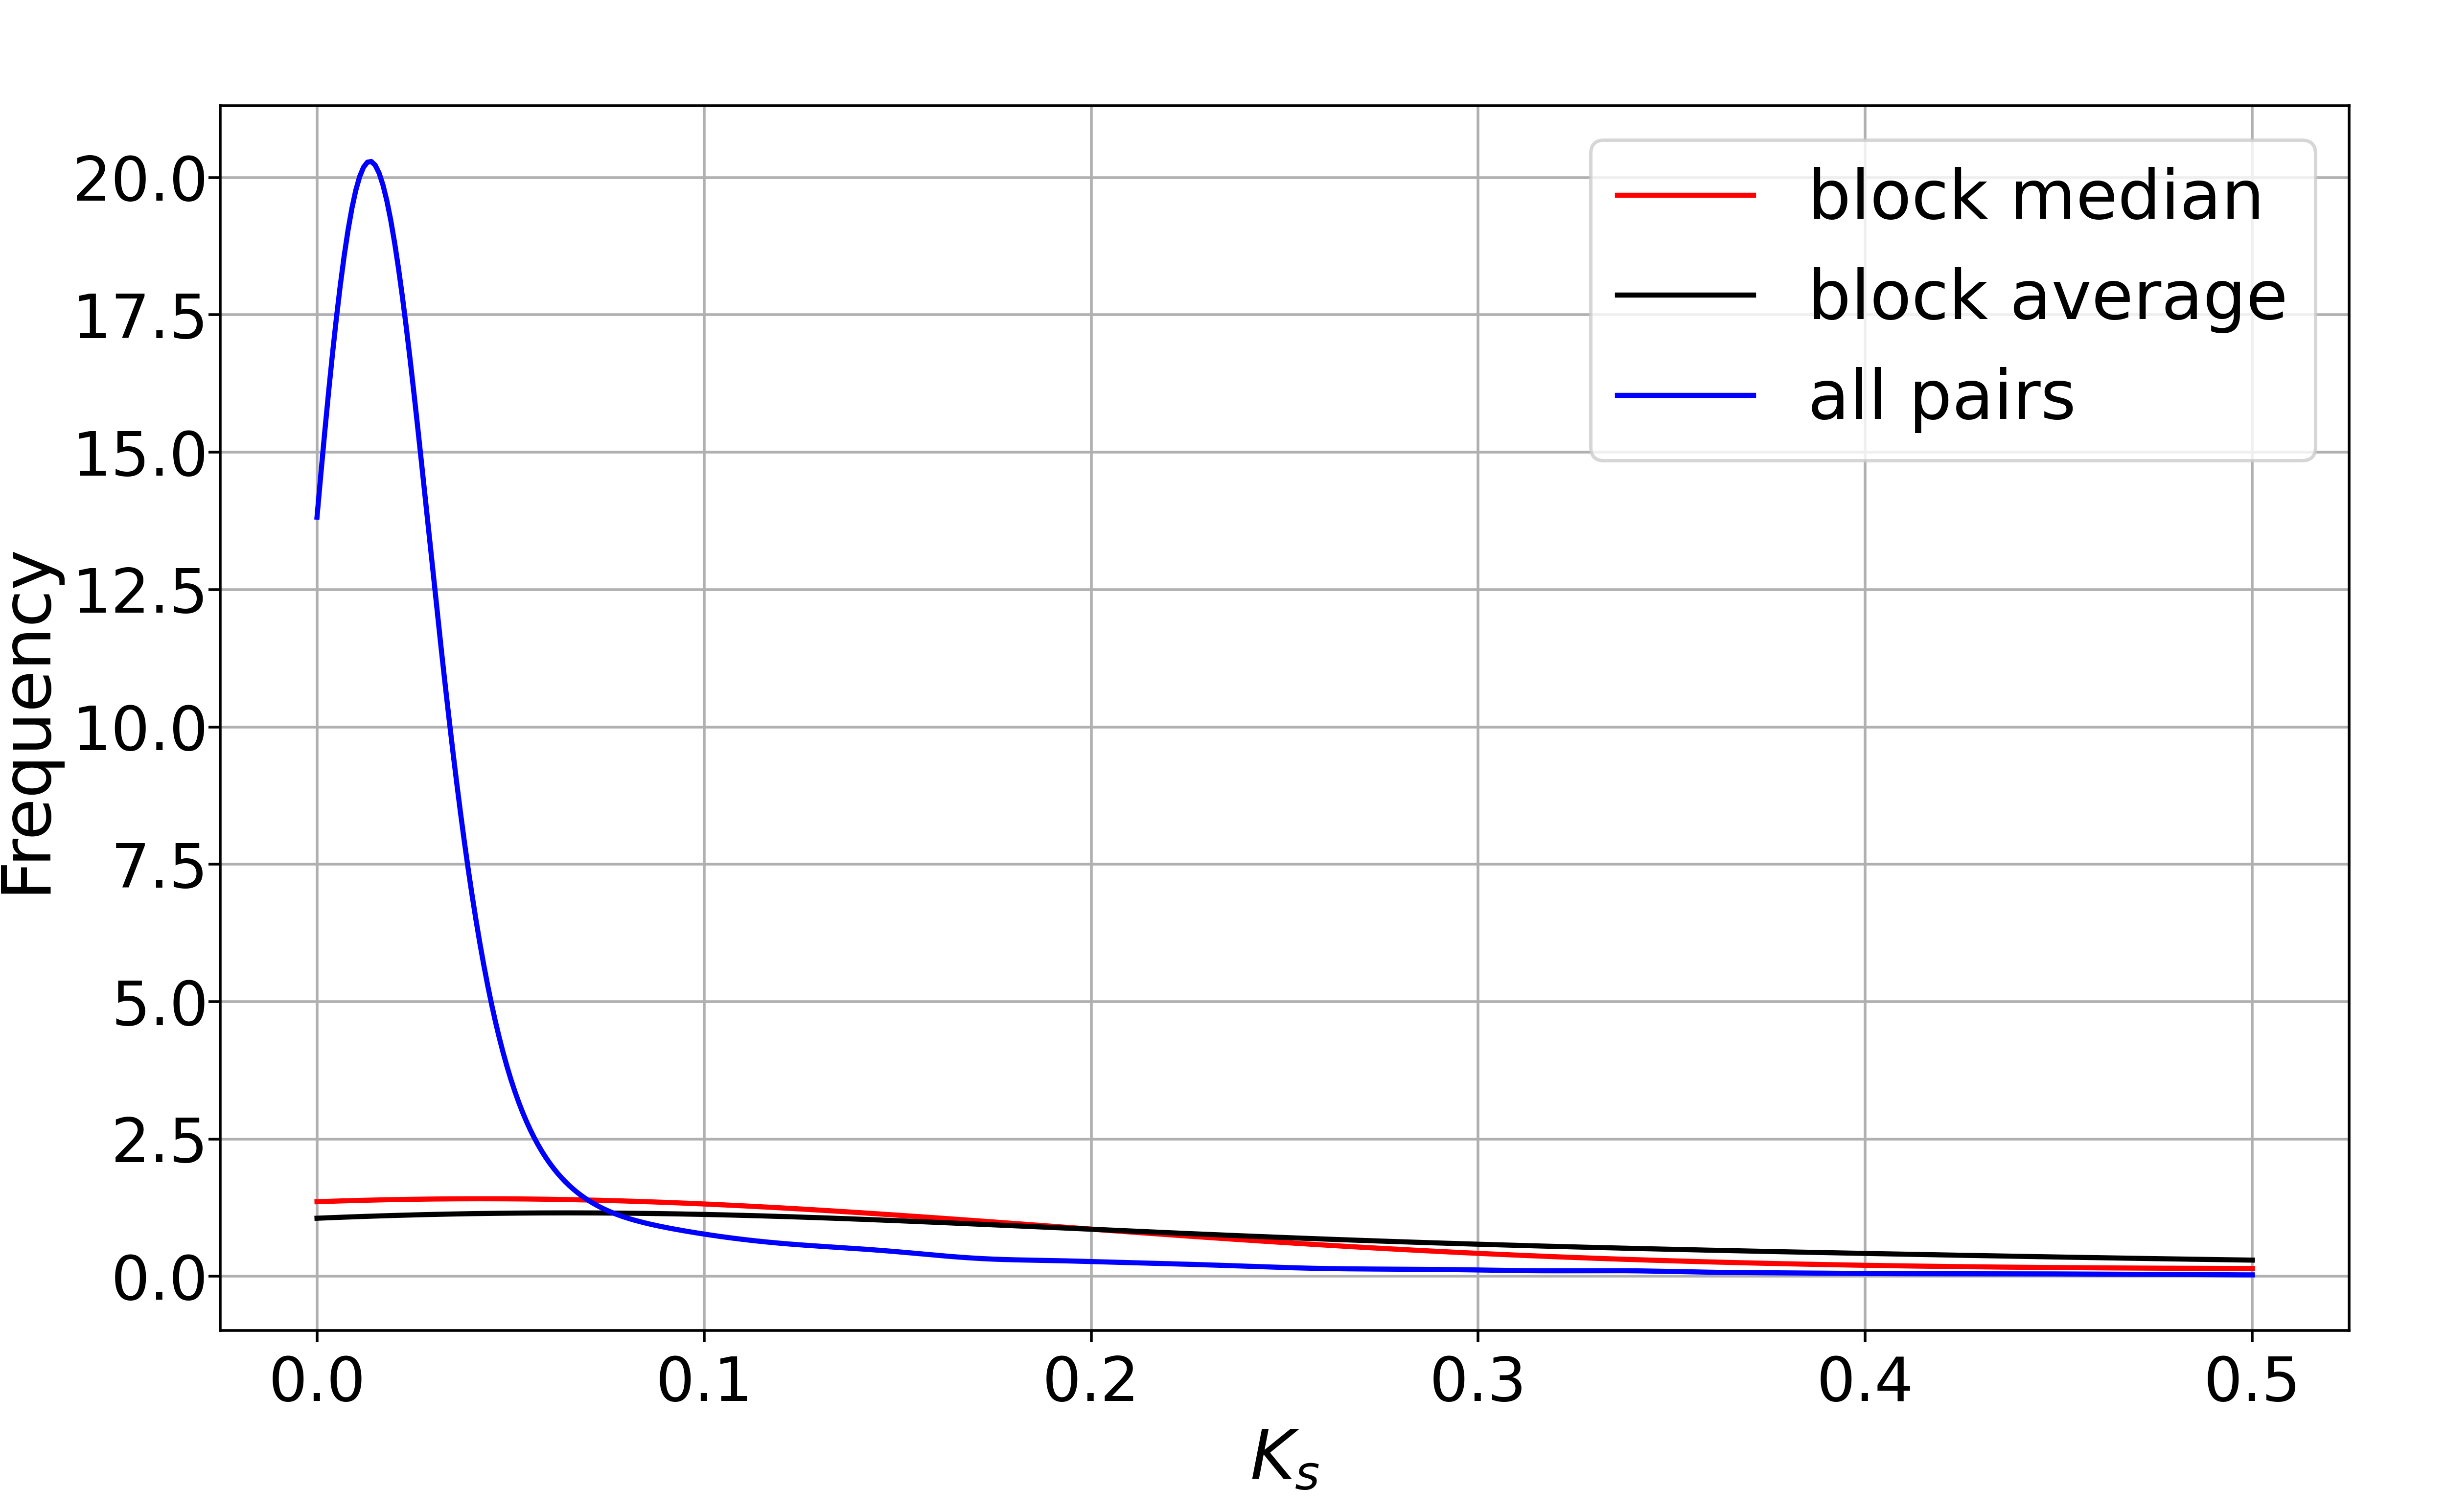

Data behind this chart, as committed beside it:
id, chr1, chr2, start1, end1, start2, end2, pvalue, length, ks_median, ks_average, homo1, homo2, homo3, homo4, homo5, block1, block2, ks, density1, density2, class1, class2
411, 19, 20, 2, 1472, 1, 1451, 0.0004, 1207, 0.0209, 0.0632, 0.9577, 0.976, 0.9834, 0.9884, 0.9942, 2_3_5_8_9_10_11_13_14_15_16_17_18_19_20_…, 1_2_4_5_6_7_8_10_11_12_13_14_15_16_17_18…, 0.0552_0.1831_0.0209_0.0337_0.0169_0.036…, 0.8205, 0.8318, 0, 0
119, 11, 12, 2, 1320, 1, 1388, 0.0003, 1126, 0.0162, 0.05371, 0.9663, 0.9796, 0.9858, 0.9893, 0.9929, 2_3_4_5_6_7_8_9_10_11_12_13_15_16_17_18_…, 1_2_4_5_6_7_8_9_10_12_14_15_16_17_18_19_…, 0.0295_0.0052_0.0076_0.0129_0.0133_0.025…, 0.8537, 0.8112, 0, 0
682, 3, 4, 1, 1077, 1, 1246, 0.0001, 973, 0.01425, 0.03336, 0.9856, 0.9938, 0.9979, 0.9979, 0.9979, 1_3_4_5_6_8_9_10_11_13_15_16_17_18_19_20…, 1_5_6_7_8_9_11_13_14_16_19_20_21_22_24_2…, 0.0266_0.0262_0.0212_0.3946_0.0278_0.016…, 0.9034, 0.7809, 0, 0
788, 6, 7, 1, 1049, 1, 1158, 0.0003, 921, 0.01525, 0.04071, 0.9479, 0.9598, 0.9707, 0.9805, 0.987, 1_2_3_5_6_7_8_9_10_11_12_13_14_15_16_20_…, 1_2_3_4_5_7_8_10_11_12_13_14_15_17_18_23…, 0.0188_0.013000000000000001_0.0223_0.024…, 0.878, 0.7953, 0, 0
1, 1, 1, 4, 970, 1, 1022, 0.0001, 869, 0.016, 0.03784, 0.9712, 0.9896, 0.9942, 0.9977, 0.9988, 4_5_6_7_8_9_10_11_12_13_14_15_16_17_18_1…, 1_2_3_4_5_6_7_8_9_10_13_14_15_16_17_18_2…, 1.3764_0.0322_0.0328_0.0322_0.0228_0.021…, 0.8987, 0.8503, 0, 0
2, 1, 1, 1117, 2059, 1177, 2182, 0.0001, 832, 0.0158, 0.04059, 0.9712, 0.9892, 0.994, 0.9952, 1, 1117_1118_1127_1128_1129_1130_1136_1137_…, 1177_1184_1189_1190_1191_1192_1193_1194_…, 0.0097_0.2144_0.0057_0.0101_0.0283_0.0_0…, 0.8823, 0.827, 0, 0
847, 7, 8, 6, 920, 6, 1056, 0.0007, 722, 0.0168, 0.04354, 0.9515, 0.9792, 0.9861, 0.9903, 0.9972, 6_16_17_18_19_20_21_22_23_25_26_27_28_29…, 6_7_8_9_10_11_13_14_15_16_17_18_19_20_21…, 0.1553_0.0275_0.0416_0.0163_0.0130000000…, 0.7891, 0.687, 0, 0
617, 23, 24, 1, 852, 1, 923, 0.0004, 699, 0.0115, 0.03365, 0.9485, 0.9757, 0.9857, 0.9928, 0.9986, 1_2_3_4_9_10_11_12_13_14_15_16_17_18_20_…, 1_2_3_4_5_6_7_8_9_11_12_13_14_15_16_17_1…, 0.0697_0.0221_0.3539_0.0095_0.1205_0.021…, 0.8204, 0.7573, 0, 0
319, 16, 17, 1, 853, 2, 878, 0.0002, 685, 0.0187, 0.04666, 0.981, 0.9927, 0.9956, 1, 1, 1_2_3_4_6_7_8_9_10_12_13_16_17_18_19_21_…, 2_3_4_5_9_10_11_12_13_16_18_19_20_22_24_…, 0.0137_0.035_0.0308_0.0101_0.0251_0.0093…, 0.803, 0.7811, 0, 0
889, 9, 10, 3, 778, 2, 854, 0.0001, 681, 0.01685, 0.03707, 0.9736, 0.9897, 0.9956, 0.9971, 0.9985, 3_4_5_6_7_8_10_11_13_14_15_16_17_18_19_2…, 2_4_6_7_8_9_13_14_17_19_20_21_22_23_24_2…, 0.0154_0.1296_0.0268_0.0301_0.0575_0.055…, 0.8776, 0.7984, 0, 0
94, 10, 11, 1, 728, 1, 834, 0.0001, 650, 0.0166, 0.04207, 0.9631, 0.9815, 0.9923, 0.9969, 0.9985, 1_2_3_4_5_6_8_9_10_11_12_13_14_15_16_17_…, 1_2_3_5_6_7_8_9_10_12_13_15_16_17_18_19_…, 0.0897_0.0108_0.0263_0.0169_0.152_-1_0.0…, 0.8929, 0.7794, 0, 0
881, 8, 9, 57, 686, 27, 763, 0, 558, 0.0159, 0.03588, 0.9928, 0.9982, 1, 1, 1, 57_58_59_60_61_62_63_64_65_66_67_68_70_7…, 27_28_29_30_31_33_34_35_36_37_38_40_41_4…, 0.0143_0.0132_0.021_0.0115_0.0054_0.0185…, 0.8857, 0.7571, 0, 0
557, 2, 3, 619, 1248, 1, 721, 0.0001, 556, 0.01575, 0.03793, 0.9766, 0.991, 0.9928, 0.9946, 0.9964, 619_620_622_623_624_626_627_628_629_630_…, 1_2_4_5_7_9_10_11_12_13_14_15_16_17_18_2…, 0.0176_0.0219_0.0507_0.0131_0.0167_0.026…, 0.8825, 0.7712, 0, 0
551, 2, 2, 1, 617, 1, 707, 0.0001, 552, 0.01415, 0.02841, 0.9692, 0.9873, 0.9964, 0.9982, 0.9982, 1_2_3_4_5_6_7_8_9_10_11_12_13_15_16_17_1…, 1_3_4_5_6_7_8_9_10_11_12_13_14_15_16_17_…, 0.0269_0.0211_0.0_0.0081_0.1287_0.1291_0…, 0.8947, 0.7808, 0, 0
279, 14, 15, 2, 614, 2, 682, 0.0001, 529, 0.0153, 0.03552, 0.9868, 0.9905, 0.9962, 0.9962, 0.9962, 2_3_8_10_11_12_13_15_17_18_19_20_23_24_2…, 2_6_7_8_9_10_11_12_13_14_15_16_17_18_19_…, 0.5649_0.1114_-1_0.0_0.0238_0.0195_-1_0.…, 0.863, 0.7768, 0, 0
582, 20, 21, 1, 545, 1, 601, 0, 489, 0.0172, 0.03952, 0.9775, 0.9857, 0.998, 1, 1, 1_2_3_5_7_8_9_10_11_12_13_14_15_16_18_19…, 1_2_3_4_5_6_7_8_9_10_11_12_13_14_16_17_1…, 0.03_0.081_0.0149_0.0_0.0819_0.0201_0.00…, 0.8972, 0.8136, 0, 0
305, 15, 16, 7, 596, 6, 658, 0.0002, 486, 0.0152, 0.05225, 0.9588, 0.9712, 0.9794, 0.9877, 0.9897, 7_12_13_16_18_19_20_21_22_23_24_26_27_28…, 6_10_11_12_14_15_16_17_18_20_21_23_24_26…, 0.0425_-1_3.4466_0.3095_0.2626_0.0717_0.…, 0.8237, 0.7443, 0, 0
733, 5, 6, 344, 885, 392, 963, 0.0002, 451, 0.0153, 0.0347, 0.969, 0.9823, 0.9889, 0.9889, 0.9956, 344_345_346_347_348_349_350_351_352_353_…, 392_393_394_395_397_398_400_402_404_405_…, 0.0556_0.0125_0.0115_0.01_0.0315_0.0255_…, 0.8321, 0.7885, 0, 0
341, 17, 18, 803, 316, 196, 698, 0.0004, 400, 0.01475, 0.02805, 0.97, 0.985, 0.995, 0.995, 1, 803_802_801_800_799_798_797_796_795_794_…, 196_197_198_199_200_201_202_203_204_205_…, 0.0157_0.0096_0.0077_0.0051_0.0245_0.079…, 0.8197, 0.7952, 0, 0
608, 22, 23, 3, 447, 4, 492, 0.0001, 374, 0.0192, 0.03992, 0.9706, 0.9866, 1, 1, 1, 3_4_5_6_7_8_9_10_11_12_13_14_15_16_18_23…, 4_5_8_9_10_11_12_13_14_15_16_17_19_21_23…, 0.0187_0.01_0.0272_0.0097_0.0081_0.0261_…, 0.8404, 0.7648, 0, 0
219, 12, 13, 639, 1034, 700, 1149, 0, 363, 0.016, 0.0391, 0.9752, 0.9972, 0.9972, 0.9972, 0.9972, 639_640_641_643_644_645_646_648_649_650_…, 700_701_702_706_708_709_711_713_714_715_…, 0.03_0.0091_0.0_0.0_0.02_0.0473_0.0035_0…, 0.9167, 0.8067, 0, 0
220, 12, 13, 638, 224, 266, 699, 0.0003, 354, 0.0133, 0.0483, 0.9548, 0.9859, 0.9915, 0.9944, 0.9972, 638_637_636_635_634_633_631_630_629_628_…, 266_267_268_269_270_272_273_274_275_276_…, 0.0096_0.0128_0.0076_0.0152_0.5686_0.0_0…, 0.853, 0.8157, 0, 0
342, 17, 18, 804, 1185, 822, 1226, 0.0001, 329, 0.0185, 0.05417, 0.9696, 0.9909, 0.9939, 0.9939, 1, 804_805_806_807_808_809_810_811_812_813_…, 822_823_824_825_826_827_828_829_830_831_…, 0.0392_0.0161_0.0036_0.0294_0.0958_0.015…, 0.8613, 0.8123, 0, 0
706, 4, 5, 403, 752, 444, 859, 0.0001, 323, 0.0148, 0.03356, 0.9814, 0.9938, 0.9969, 1, 1, 403_404_405_406_407_409_410_411_412_413_…, 444_445_446_447_449_451_452_454_455_456_…, 0.0166_0.0064_0.0111_0.0109_0.0485_0.016…, 0.9229, 0.7764, 0, 0
267, 13, 14, 1, 321, 11, 392, 0.0001, 284, 0.01515, 0.02404, 0.9648, 0.9894, 0.9965, 0.9965, 0.9965, 1_2_3_4_5_6_7_8_9_10_11_13_14_15_16_17_1…, 11_13_16_17_19_20_21_22_23_24_25_27_28_3…, 0.0123_0.0123_0.0197_0.0148_0.0068_0.006…, 0.8847, 0.7435, 0, 0
734, 5, 6, 343, 80, 75, 391, 0.0001, 235, 0.0139, 0.02942, 0.9787, 0.9957, 1, 1, 1, 343_342_341_340_339_338_337_335_334_333_…, 75_76_77_78_79_80_81_83_84_85_86_88_89_9…, 0.0136_0.0067_0.0267_0.008_0.0173_0.0130…, 0.8902, 0.7413, 0, 0
221, 12, 13, 1, 223, 2, 265, 0.0006, 195, 0.0154, 0.03309, 0.9436, 0.9692, 0.9949, 0.9949, 0.9949, 1_2_3_4_5_6_7_8_9_10_11_13_15_16_17_18_2…, 2_4_5_6_7_8_9_10_11_12_14_15_17_18_19_23…, 0.0293_0.0183_0.0108_0.0087_0.0034_0.059…, 0.8744, 0.7386, 0, 0
387, 18, 19, 67, 269, 81, 316, 0.0002, 180, 0.0166, 0.05424, 0.9833, 0.9944, 1, 1, 1, 67_68_69_71_72_73_74_76_77_78_79_80_81_8…, 81_83_84_86_87_89_91_93_94_95_96_97_98_9…, 0.0106_0.0132_0.0064_0.008_0.0173_0.0105…, 0.8867, 0.7627, 0, 0
592, 21, 22, 18, 233, 5, 233, 0.0006, 178, 0.0188, 0.0544, 0.9326, 0.9719, 0.9775, 0.9775, 0.9888, 18_19_20_21_22_23_24_25_26_27_28_29_30_3…, 5_6_8_9_11_12_14_16_17_18_19_22_26_27_28…, 0.0488_0.0161_0.018000000000000002_0.016…, 0.8241, 0.7773, 0, 0
707, 4, 5, 1, 211, 1, 226, 0.0001, 175, 0.021, 0.03884, 0.9771, 0.9943, 1, 1, 1, 1_2_3_4_7_8_9_10_11_13_14_16_17_18_19_21…, 1_2_3_4_7_8_9_10_11_14_15_17_18_19_20_23…, 0.0239_0.0033_0.0082_0.0_0.0454_0.2018_0…, 0.8294, 0.7743, 0, 0
708, 4, 5, 402, 213, 228, 443, 0.0002, 173, 0.0137, 0.03566, 0.9653, 0.9711, 0.9827, 0.9827, 0.9884, 402_401_400_399_398_397_396_395_394_393_…, 228_229_230_232_234_236_237_238_239_240_…, 0.0097_0.0158_0.0336_0.0097_0.0_0.0_0.01…, 0.9105, 0.8009, 0, 0
343, 17, 18, 2, 206, 1, 195, 0.0001, 172, 0.0169, 0.04543, 0.9826, 0.9884, 0.9884, 0.9942, 1, 2_3_4_5_6_8_9_10_11_12_13_14_15_16_17_18…, 1_2_3_4_5_8_9_10_11_12_13_14_15_16_17_18…, 0.0236_0.0749_0.0595_0.0278_0.5622_0.021…, 0.839, 0.8821, 0, 0
3, 1, 1, 1114, 971, 1027, 1178, 0.0009, 105, 0.0147, 0.02512, 0.9714, 0.9714, 0.981, 0.981, 0.9905, 1114_1113_1112_1110_1109_1108_1107_1095_…, 1027_1029_1030_1031_1033_1034_1036_1050_…, 0.0063_0.0117_0.0292_0.0038_0.0248_0.022…, 0.7292, 0.6908, 0, 0
344, 17, 18, 313, 207, 724, 821, 0.0006, 77, 0.0174, 0.04139, 0.974, 0.987, 1, 1, 1, 313_312_311_310_309_308_307_306_305_304_…, 724_725_726_727_728_729_730_732_733_734_…, 0.0175_0.0078_0.0_0.0904_0.0174_0.0098_0…, 0.7196, 0.7857, 0, 0
735, 5, 6, 1, 64, 1, 74, 0.0001, 54, 0.0186, 0.0319, 1, 1, 1, 1, 1, 1_2_3_4_7_10_11_12_13_14_17_18_19_21_22_…, 1_2_3_4_5_8_10_11_12_13_15_16_17_19_21_2…, 0.0157_0.0294_0.0172_0.0284_0.0_0.0078_0…, 0.8438, 0.7297, 0, 0
388, 18, 19, 63, 2, 6, 80, 0.0001, 51, 0.0178, 0.03437, 0.9412, 0.9412, 0.9412, 0.9608, 0.9804, 63_61_60_58_57_56_55_53_52_51_50_48_47_4…, 6_7_8_11_12_14_16_17_18_19_20_23_27_28_2…, 0.0243_0.0101_0.0051_0.0058_0.0_0.0078_0…, 0.8226, 0.68, 0, 0
848, 7, 8, 381, 317, 404, 479, 0.0069, 36, 0.023, 0.06065, 0.7778, 0.8611, 0.8889, 0.9167, 0.9722, 381_367_365_364_363_359_357_354_353_352_…, 404_407_411_413_422_431_432_434_437_438_…, 0.5417_0.0391_0.023_0.0121_0.0871_0.0198…, 0.5538, 0.4737, 0, 0
416, 19, 20, 150, 312, 150, 302, 0.1816, 33, 0.2224, 0.4324, 0.4242, 0.6364, 0.7576, 0.9091, 0.9091, 150_159_166_168_175_178_179_181_183_195_…, 150_151_167_170_174_176_177_178_179_193_…, 1.0387_1.0218_0.8540000000000001_0.0268_…, 0.2025, 0.2157, 0, 0
791, 6, 7, 268, 398, 308, 428, 0.1331, 28, 0.1078, 0.3163, 0.6429, 0.8214, 0.8929, 0.8929, 0.9643, 268_274_276_278_294_298_308_314_315_319_…, 308_314_316_319_331_335_340_345_346_352_…, 0.0174_0.2043_0.0732_0.4344_0.1516_0.021…, 0.2137, 0.2314, 0, 0
618, 23, 24, 715, 779, 782, 848, 0.109, 22, 0.0387, 0.3094, 0.5, 0.8182, 0.9091, 0.9091, 1, 715_717_718_720_721_726_733_739_740_741_…, 782_784_785_790_794_797_804_806_809_810_…, 0.0984_0.5621_0.0078_0.2309_-1_0.0387_0.…, 0.3385, 0.3284, 0, 0
659, 24, 25, 42, 1, 4, 95, 0.0748, 22, 0.0322, 0.0424, 0.4545, 0.6364, 0.7273, 0.7273, 0.9091, 42_41_40_39_37_36_35_33_32_31_30_29_28_2…, 4_16_17_18_21_34_35_36_37_38_59_72_73_74…, 0.0321_0.0121_0.2117_0.0473_0.02_0.0529_…, 0.5238, 0.2391, 0, 0
853, 7, 8, 145, 239, 159, 264, 0.1477, 21, 0.0692, 0.4365, 0.3333, 0.619, 0.6667, 0.8095, 0.9048, 145_148_149_150_152_164_175_179_181_182_…, 159_160_161_162_164_178_187_190_191_192_…, 2.1792_1.2677_1.3717_0.8055_0.0482_0.141…, 0.2211, 0.1981, 0, 0
263, 12, 3, 456, 543, 257, 371, 0.0605, 19, 1.889, 1.913, -0.05263, 0.5263, 0.7895, 0.7895, 0.8947, 456_464_466_468_469_470_474_475_476_480_…, 257_264_265_268_269_270_272_273_274_281_…, 1.3195_-1_2.372_1.3093_1.8887_1.7647_1.4…, 0.2159, 0.1652, 0, 0
320, 16, 17, 640, 757, 653, 778, 0.09, 19, 0.1268, 0.2297, 0.7368, 1, 1, 1, 1, 640_642_653_662_663_667_678_683_697_705_…, 653_656_670_678_680_682_690_696_712_720_…, 0.53_0.0163_1.982_0.0198_0.145_0.0126_0.…, 0.161, 0.1508, 0, 0
12, 1, 1, 1201, 1261, 1261, 1311, 0.1931, 18, 0.3466, 0.4001, 0, 0.5556, 0.6667, 0.8889, 1, 1201_1206_1214_1215_1216_1217_1221_1222_…, 1261_1272_1277_1278_1279_1280_1285_1286_…, -1_-1_0.0975_0.3415_0.2966_0.3516_1.0615…, 0.2951, 0.3529, 0, 0
890, 9, 10, 175, 301, 205, 339, 0.1827, 18, 0.1223, 0.4385, 0.5, 0.6111, 0.7778, 0.8889, 1, 175_176_179_195_196_214_215_221_222_225_…, 205_212_213_229_236_244_245_253_256_258_…, 0.0108_0.963_0.3222_0.2029_0.0729_0.1394…, 0.1417, 0.1333, 0, 0
882, 8, 9, 2, 23, 1, 24, 0.0001, 17, 0.0322, 0.03656, 1, 1, 1, 1, 1, 2_3_4_5_6_7_9_10_11_12_13_14_15_17_18_19…, 1_3_4_5_7_8_9_10_11_12_16_18_19_21_22_23…, 0.0328_0.0_0.1099_0.0779_0.0386_0.0_0.01…, 0.7727, 0.7083, 0, 0
8, 1, 1, 1086, 1124, 1041, 1065, 0.0025, 16, 0.01215, 0.09901, 0.875, 0.9375, 0.9375, 1, 1, 1086_1087_1089_1090_1091_1092_1093_1094_…, 1041_1042_1044_1045_1046_1047_1048_1049_…, 0.0129_0.0139_0.0048_0.012_0.0038_0.0111…, 0.4103, 0.64, 0, 0
621, 23, 24, 446, 513, 506, 565, 0.1718, 16, 0.4668, 0.5722, 0.3125, 0.5, 0.6875, 0.8125, 0.9375, 446_468_472_474_475_482_484_488_489_490_…, 506_525_527_529_530_532_538_542_543_544_…, -1_0.1914_1.0637_1.0488_0.9755_0.1234_0.…, 0.2353, 0.2667, 0, 0
350, 17, 18, 268, 287, 689, 719, 0.0067, 15, 0.0216, 0.09707, 0.7333, 0.8667, 0.9333, 1, 1, 268_269_270_271_272_276_278_279_280_281_…, 689_692_693_694_695_705_707_708_710_711_…, 0.1427_0.5684_0.0145_0.3224_0.0216_0.020…, 0.75, 0.4839, 0, 0
838, 7, 18, 158, 135, 209, 236, 0.0396, 15, 1.199, 1.765, 0, 0.6667, 0.9333, 1, 1, 158_155_152_150_149_148_147_146_145_144_…, 209_211_214_216_217_218_219_220_221_222_…, 1.7805_-1_-1_1.1988_0.9869_1.1665_1.0796…, 0.625, 0.5357, 0, 0
851, 7, 8, 233, 215, 235, 256, 0.0005, 15, 0.0103, 0.01312, 1, 1, 1, 1, 1, 233_232_231_229_228_227_226_225_224_222_…, 235_236_237_238_239_240_242_243_244_245_…, 0.03_0.0079_0.0078_0.0144_0.0102_0.0035_…, 0.7895, 0.6818, 0, 0
383, 17, 8, 764, 791, 143, 171, 0.0654, 14, 1.251, 1.686, 0, 0.7143, 0.8571, 1, 1, 764_775_776_777_778_779_780_781_782_783_…, 143_149_150_153_157_158_159_160_161_162_…, -1_-1_-1_3.5399_1.9269_2.8606_1.0208_1.0…, 0.5, 0.4828, 0, 0
307, 15, 16, 3, 55, 6, 71, 0.1178, 13, 0.0803, 0.381, 0.4615, 0.5385, 0.6923, 0.7692, 0.8462, 3_12_16_21_25_29_34_38_41_43_44_47_55, 6_11_14_16_21_28_31_40_44_53_55_56_71, 0.0109_0.026000000000000002_0.4259_1.226…, 0.2453, 0.197, 0, 0
321, 16, 17, 227, 284, 252, 289, 0.1246, 13, 0.09035, 0.5595, 0.4615, 0.6923, 0.7692, 1, 1, 227_236_246_252_260_262_263_270_278_281_…, 252_253_254_261_262_265_266_268_282_285_…, 0.1597_0.0_0.1717_1.2995_0.0192_0.021_0.…, 0.2241, 0.3421, 0, 0
353, 17, 18, 135, 190, 134, 179, 0.0842, 13, 0.1381, 0.369, 0.6154, 0.9231, 1, 1, 1, 135_137_140_142_143_152_159_167_172_180_…, 134_136_140_142_143_151_153_160_164_171_…, 1.0749_0.1381_1.3312_0.5661_0.7170000000…, 0.2321, 0.2826, 0, 0
356, 17, 18, 27, 77, 29, 78, 0.1863, 13, 0.5409, 0.6028, 0.3077, 0.5385, 0.8462, 0.8462, 0.9231, 27_45_47_49_50_51_52_53_58_61_64_66_77, 29_47_48_50_53_54_56_57_61_62_66_71_78, 1.1551_0.0132_-1_0.018000000000000002_0.…, 0.2549, 0.26, 0, 0
426, 19, 20, 763, 745, 743, 767, 0.0427, 12, 0.0386, 0.3275, 0.5833, 0.75, 0.9167, 0.9167, 0.9167, 763_762_759_757_754_753_752_751_750_749_…, 743_747_749_751_753_756_757_758_759_760_…, 0.8289_0.0467_0.0_0.0112_0.6729_0.0305_0…, 0.6316, 0.48, 0, 0
609, 22, 23, 88, 143, 114, 167, 0.1546, 12, 0.1737, 0.4053, 0.6667, 0.75, 0.8333, 0.9167, 0.9167, 88_89_90_108_110_112_114_120_125_132_133…, 114_115_116_126_131_132_134_139_144_155_…, 0.0028_0.0167_0.0137_0.3297_0.1737_0.266…, 0.2143, 0.2222, 0, 0
854, 7, 8, 73, 53, 44, 59, 0.0032, 12, 0.02365, 0.03251, 0.8333, 1, 1, 1, 1, 73_72_71_70_64_63_60_59_56_55_54_53, 44_45_47_48_49_50_52_53_56_57_58_59, 0.0199_0.0311_0.0236_0.0639_0.0701_0.021…, 0.5714, 0.75, 0, 0
... 77 more rows
